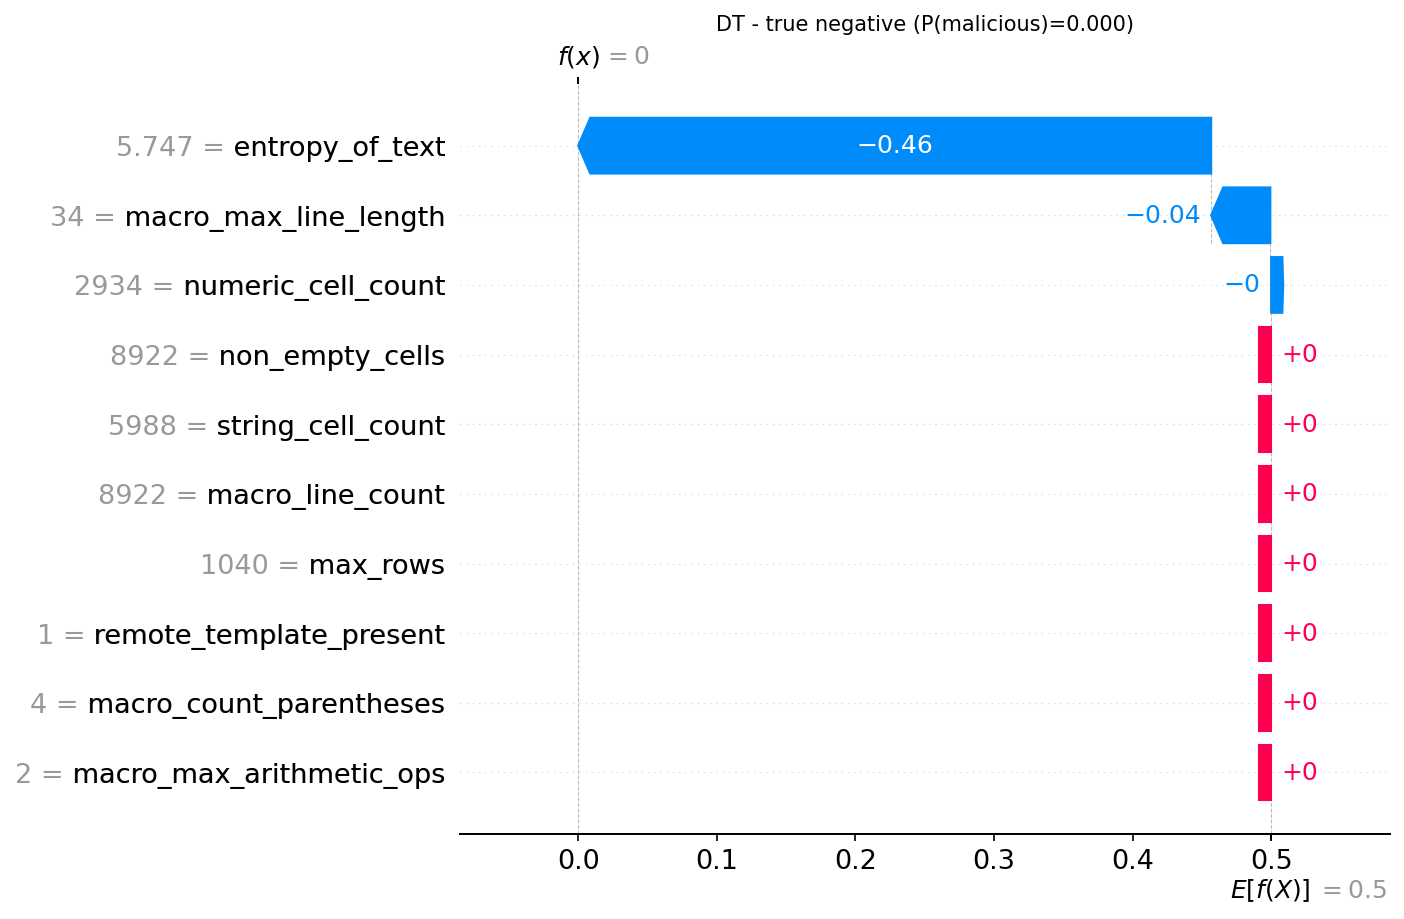

Data behind this chart, as committed beside it:
actual, predicted, probability_malicious, feature, feature_value, shap_value
0, 0, 0.0, entropy_of_text, 5.747, -0.4567
0, 0, 0.0, macro_max_line_length, 34.0, -0.04269
0, 0, 0.0, numeric_cell_count, 2934, -0.0006252
0, 0, 0.0, non_empty_cells, 8922, 0.0
0, 0, 0.0, string_cell_count, 5988, 0.0
0, 0, 0.0, macro_line_count, 8922, 0.0
0, 0, 0.0, max_rows, 1040, 0.0
0, 0, 0.0, remote_template_present, 1.0, 0.0
0, 0, 0.0, macro_count_parentheses, 4.0, 0.0
0, 0, 0.0, macro_max_arithmetic_ops, 2.0, 0.0
